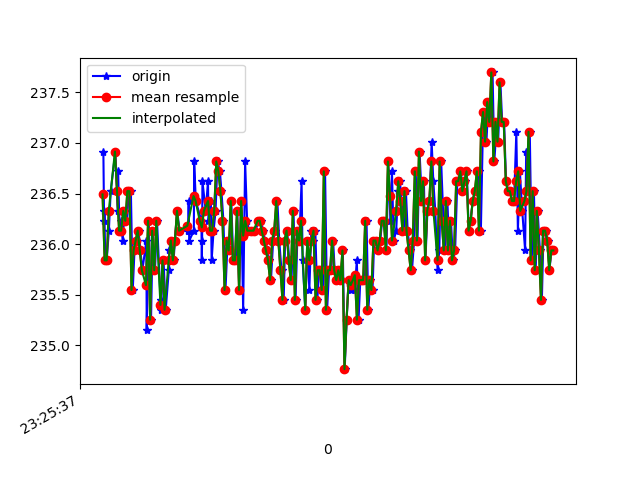

Source data for this figure (header and first rows):
1618183537308, 879200289843730, 236.91406, -275.39062, -22.460938
1618183537315, 879200309011108, 236.2, -275.2, -22.75
1618183537318, 879200327781710, 236.3, -275.0, -22.17
1618183537326, 879200347132217, 235.8, -274.9, -21.97
1618183537340, 879200366269075, 235.8, -275.4, -23.05
1618183537361, 879200385314368, 236.1, -276, -22.75
1618183537379, 879200404451226, 236.5, -275.6, -23.54
1618183537424, 879200423435477, 236.9, -275.8, -23.05
1618183537448, 879200442877547, 236.3, -275.4, -22.46
1618183537450, 879200462380660, 236.7, -275.5, -22.66
1618183537465, 879200481609082, 236.1, -275.1, -23.14
1618183537481, 879200500532290, 236.2, -275.0, -21.58
1618183537494, 879200519730190, 236, -275.8, -23.34
1618183537514, 879200538714441, 236.3, -275.7, -23.14
1618183537537, 879200557790256, 236.2, -275.7, -22.66
1618183537553, 879200576774507, 236.5, -275.6, -23.34
1618183537574, 879200595758758, 236.5, -275.8, -22.46
1618183537592, 879200614895616, 235.5, -275.7, -23.44
1618183537609, 879200633849346, 235.9, -275.6, -22.75
1618183537633, 879200652986203, 236, -275.4, -23.05
1618183537648, 879200672092539, 236.1, -275.5, -23.44
1618183537666, 879200691076790, 235.9, -275.8, -23.54
1618183537685, 879200710152605, 235.7, -276.2, -23.05
1618183537724, 879200729136856, 236, -276, -23.83
1618183537727, 879200748365278, 235.2, -276.2, -24.12
1618183537747, 879200767380050, 236.2, -275.6, -23.54
1618183537769, 879200786608471, 235.3, -275.0, -23.34
1618183537785, 879200805562201, 236.1, -275.1, -22.85
1618183537807, 879200824729580, 235.7, -275.5, -22.85
1618183537827, 879200843774874, 236.2, -275.3, -22.85
1618183537861, 879200863094859, 235.4, -275.3, -22.66
1618183537864, 879200882018067, 235.4, -276, -23.05
1618183537890, 879200901124404, 235.8, -275.5, -23.14
1618183537911, 879200920291782, 235.4, -275.7, -23.14
1618183537941, 879200939611768, 235.7, -276, -23.05
1618183537945, 879200958809668, 235.9, -275.5, -22.66
1618183537965, 879200978129653, 236, -275.5, -23.14
1618183537987, 879200997297032, 235.8, -275.4, -22.17
1618183538000, 879201016433890, 236, -275.1, -22.66
1618183538022, 879201035509704, 236.3, -275.0, -23.05
1618183538045, 879201054799169, 236.1, -275.0, -23.34
1618183538129, 879201092889756, 236.1, -275.2, -22.75
1618183538133, 879201112759125, 236.4, -275.3, -22.36
1618183538136, 879201131865461, 236.1, -274.9, -22.46
1618183538139, 879201150910754, 236, -274.9, -21.97
1618183538183, 879201169986569, 236.1, -274.7, -22.46
1618183538186, 879201189092906, 236.8, -275.0, -22.46
1618183538202, 879201208351848, 236.4, -275.2, -22.17
1618183538256, 879201227580270, 236.2, -275.5, -22.66
1618183538260, 879201246808691, 235.8, -275.1, -21.78
1618183538263, 879201265915027, 236, -275.2, -22.75
1618183538266, 879201285051885, 236.6, -274.6, -22.66
1618183538298, 879201304341349, 236.3, -274.6, -23.44
1618183538320, 879201323508728, 236.6, -274.8, -22.36
1618183538324, 879201342767671, 236.2, -275.1, -22.85
1618183538348, 879201361751922, 236.4, -274.9, -22.75
1618183538355, 879201380949822, 235.8, -275.0, -22.66
1618183538374, 879201400056158, 236.1, -274.6, -22.66
1618183538393, 879201419162494, 236.3, -274.5, -22.75
1618183538412, 879201437963617, 236.8, -274.2, -23.14
1618183538435, 879201457039432, 236.7, -274.3, -23.34
... 168 more rows
